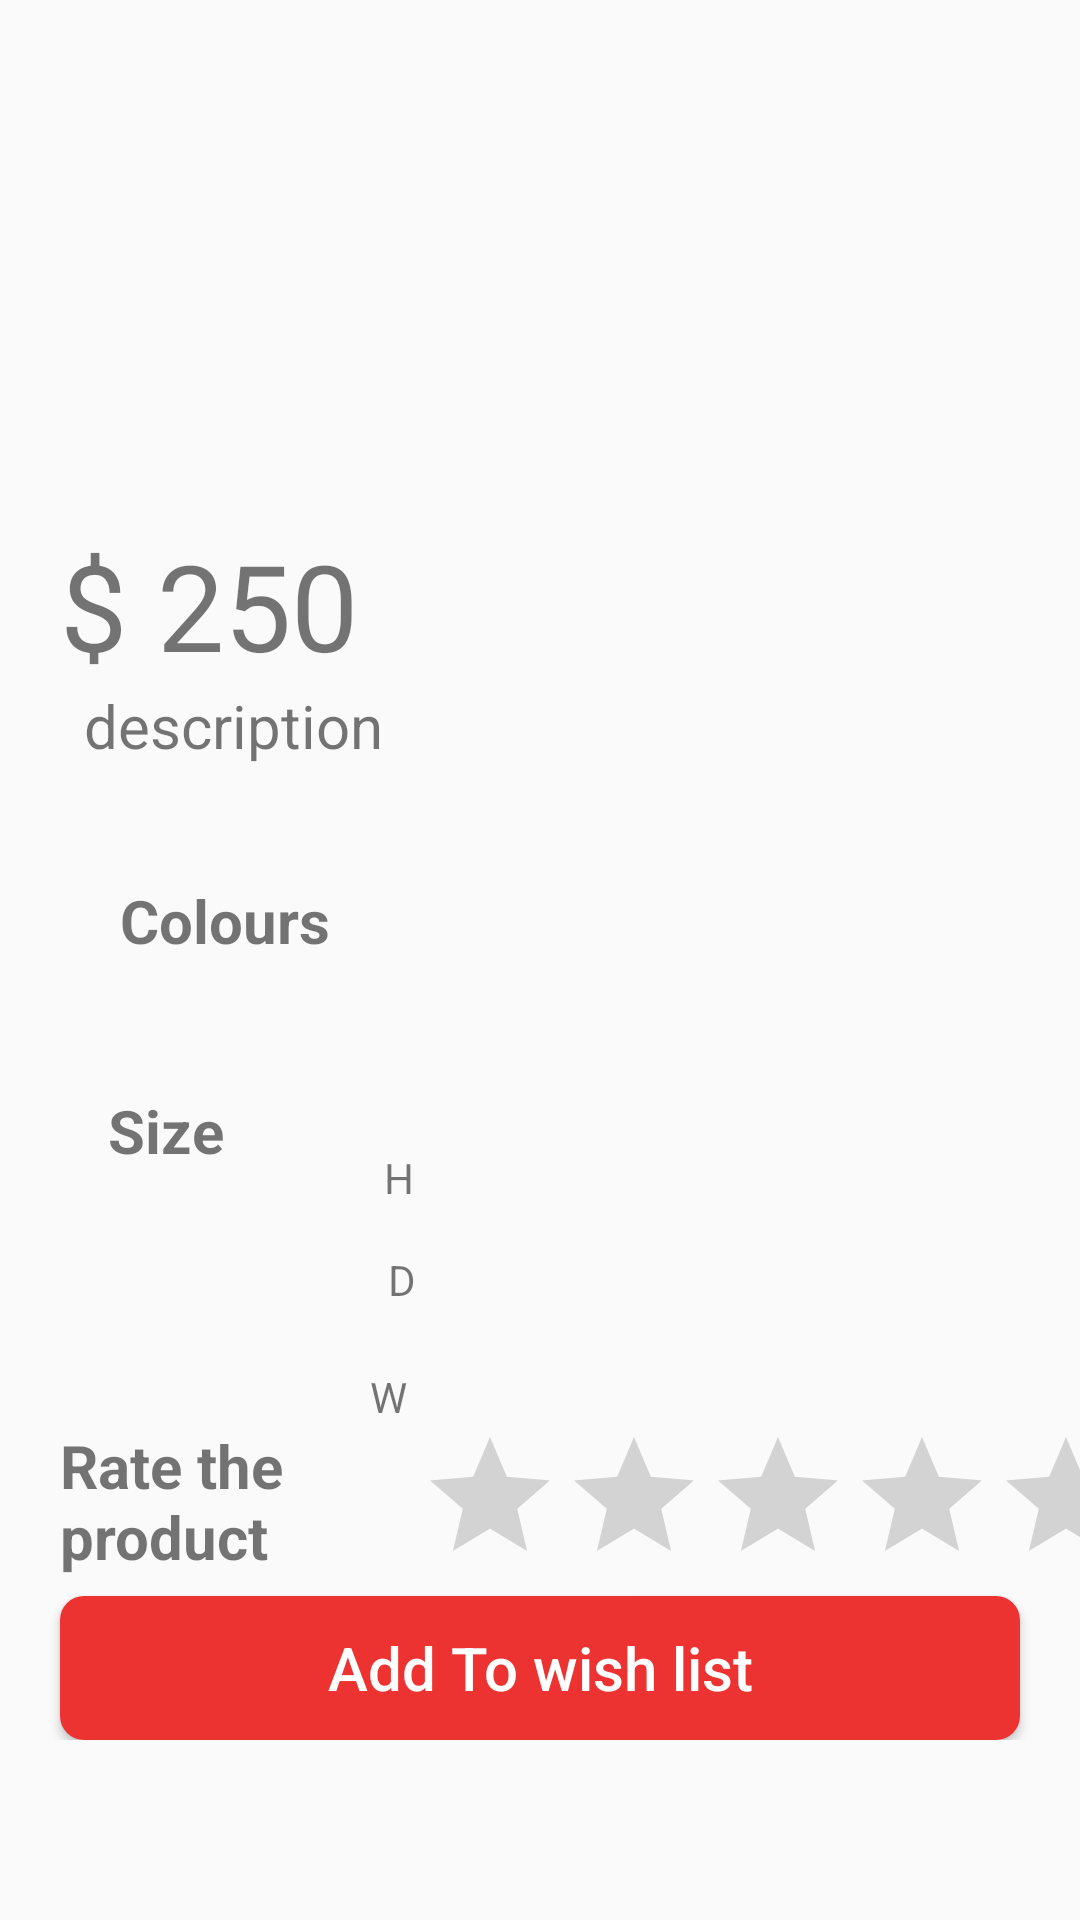

Android layout source for this screen:
<!-- AndroidManifest.xml: application theme AppTheme -->
<!-- res/layout/activity_productpage.xml -->
<?xml version="1.0" encoding="utf-8"?>
<RelativeLayout xmlns:android="http://schemas.android.com/apk/res/android"
    xmlns:app="http://schemas.android.com/apk/res-auto"
    xmlns:tools="http://schemas.android.com/tools"
    android:layout_width="match_parent"
    android:layout_height="match_parent"    
    tools:context=".Productpage">


    <ImageView
        android:layout_width="match_parent"
        android:layout_height="175dp"
        android:src="@drawable/placeholder"
        android:id="@+id/pimage"/>


    <LinearLayout
        android:layout_width="wrap_content"
        android:layout_height="wrap_content"
        android:orientation="vertical"
        android:layout_below="@id/pimage"
        android:weightSum="10">

        <include
            android:id="@+id/incdetails"
            layout="@layout/prductdetails"
            android:layout_width="match_parent"
            android:layout_height="wrap_content"
            android:layout_marginLeft="20dp"
            android:layout_marginRight="20dp"
            android:layout_weight="3" />


        <LinearLayout
            android:layout_width="match_parent"
            android:layout_height="wrap_content"
            android:layout_weight="2"
            android:orientation="horizontal">

            <TextView
                android:id="@+id/txtrate"
                android:layout_width="wrap_content"
                android:layout_height="wrap_content"
                android:layout_below="@+id/incdetails"
                android:layout_marginLeft="20dp"
                android:text="@string/rate"
                android:textSize="20sp" />

            <RatingBar
                android:id="@+id/ratingbar"
                android:layout_width="wrap_content"
                android:layout_height="wrap_content"
                android:layout_below="@+id/incdetails"
                android:layout_alignLeft="@+id/txtrate"
                android:progressTint="@color/gold"
                android:layout_marginLeft="40dp" />
        </LinearLayout>


        <Button
            android:id="@+id/btn_addwish"
            android:layout_width="match_parent"
            android:layout_height="wrap_content"
            android:layout_marginLeft="20dp"
            android:layout_marginRight="20dp"
            android:layout_weight="1"
            android:background="@drawable/mybutton"
            android:text="Add To wish list"
            android:textAllCaps="false"
            android:textColor="@color/white"
            android:textSize="20sp" />


    </LinearLayout>



</RelativeLayout>
<!-- res/layout/prductdetails.xml (included above) -->
<?xml version="1.0" encoding="utf-8"?>
<android.support.constraint.ConstraintLayout xmlns:android="http://schemas.android.com/apk/res/android"
    xmlns:app="http://schemas.android.com/apk/res-auto"
    xmlns:tools="http://schemas.android.com/tools"
    android:layout_width="match_parent"
    android:layout_height="wrap_content">


    <TextView
        android:id="@+id/price"
        android:layout_width="wrap_content"
        android:layout_height="wrap_content"
        android:layout_alignParentTop="true"
        android:layout_toEndOf="@+id/pcol1"
        android:text="$ 250"
        android:textSize="40sp"
        app:layout_constraintTop_toTopOf="parent"
        tools:layout_editor_absoluteX="13dp" />


    <ScrollView
        android:layout_width="match_parent"
        android:layout_height="30dp"
        app:layout_constraintEnd_toEndOf="parent"
        app:layout_constraintHorizontal_bias="0.017"
        app:layout_constraintStart_toStartOf="parent"
        android:layout_alignParentStart="true"
        android:layout_alignParentTop="true"
        android:layout_marginStart="8dp"
        android:id="@+id/dscscroll"
        android:layout_marginEnd="8dp"
        app:layout_constraintTop_toBottomOf="@+id/price" >

        <TextView
            android:id="@+id/pdesc"
            android:layout_width="wrap_content"
            android:layout_height="wrap_content"
            android:text="description"
            android:textSize="20sp"
            />

    </ScrollView>


    <TextView
        android:id="@+id/pcolor"
        android:layout_width="wrap_content"
        android:layout_height="22dp"
        android:layout_marginStart="20dp"
        android:layout_marginTop="35dp"
        android:text="@string/col"
        android:textSize="20sp"
        android:textStyle="bold"
        app:layout_constraintStart_toStartOf="parent"
        app:layout_constraintTop_toBottomOf="@+id/dscscroll" />

    <ImageView
        android:id="@+id/pcol1"
        android:layout_width="45dp"
        android:layout_height="45dp"
        android:layout_alignLeft="@id/pcolor"
        android:layout_alignTop="@+id/pcolor"
        android:layout_alignParentStart="true"
        android:layout_marginStart="8dp"
        android:layout_marginTop="132dp"
        app:layout_constraintEnd_toStartOf="@+id/pcol2"
        app:layout_constraintHorizontal_bias="0.5"
        app:layout_constraintStart_toEndOf="@+id/pcolor"
        app:layout_constraintTop_toTopOf="parent" />

    <ImageView
        android:id="@+id/pcol2"
        android:layout_width="45dp"
        android:layout_height="45dp"
        android:layout_alignParentTop="true"
        android:layout_alignParentEnd="true"
        android:layout_marginStart="8dp"
        android:layout_marginTop="132dp"
        app:layout_constraintEnd_toStartOf="@+id/pcol3"
        app:layout_constraintHorizontal_bias="0.5"
        app:layout_constraintStart_toEndOf="@+id/pcol1"
        app:layout_constraintTop_toTopOf="parent" />

    <ImageView
        android:id="@+id/pcol3"
        android:layout_width="45dp"
        android:layout_height="45dp"
        android:layout_alignTop="@+id/pcolor"
        android:layout_alignParentEnd="true"
        android:layout_marginStart="8dp"
        android:layout_marginTop="132dp"
        app:layout_constraintEnd_toEndOf="parent"
        app:layout_constraintHorizontal_bias="0.5"
        app:layout_constraintStart_toEndOf="@+id/pcol2"
        app:layout_constraintTop_toTopOf="parent" />


    <TextView
        android:id="@+id/psize"
        android:layout_width="wrap_content"
        android:layout_height="27dp"
        android:layout_marginStart="8dp"
        android:layout_marginTop="48dp"
        android:layout_marginEnd="8dp"
        android:text="@string/size"
        android:textSize="20sp"
        android:textStyle="bold"
        app:layout_constraintEnd_toEndOf="parent"
        app:layout_constraintHorizontal_bias="0.03"
        app:layout_constraintStart_toStartOf="parent"
        app:layout_constraintTop_toBottomOf="@+id/pcolor" />

    <TextView
        android:id="@+id/ph"
        android:layout_width="wrap_content"
        android:layout_height="wrap_content"
        android:layout_marginStart="6dp"
        android:layout_marginTop="208dp"
        android:text="H"
        app:layout_constraintEnd_toEndOf="parent"
        app:layout_constraintHorizontal_bias="0.336"
        app:layout_constraintStart_toStartOf="parent"
        app:layout_constraintTop_toTopOf="parent" />

    <TextView
        android:id="@+id/pw"
        android:layout_width="wrap_content"
        android:layout_height="wrap_content"
        android:layout_marginStart="8dp"
        android:layout_marginTop="20dp"
        android:layout_marginEnd="8dp"
        android:text="W"
        app:layout_constraintEnd_toEndOf="parent"
        app:layout_constraintHorizontal_bias="0.327"
        app:layout_constraintStart_toStartOf="parent"
        app:layout_constraintTop_toBottomOf="@+id/pd" />

    <TextView
        android:id="@+id/pd"
        android:layout_width="wrap_content"
        android:layout_height="wrap_content"
        android:layout_marginStart="9dp"
        android:layout_marginTop="15dp"
        android:layout_marginEnd="8dp"
        android:text="D"
        app:layout_constraintEnd_toEndOf="parent"
        app:layout_constraintHorizontal_bias="0.342"
        app:layout_constraintStart_toStartOf="parent"
        app:layout_constraintTop_toBottomOf="@+id/ph" />

</android.support.constraint.ConstraintLayout>
<!-- resources referenced by this layout -->
<resources>
  <color name="gold">#d6b139</color>
  <color name="white">#FFFFFF</color>
  <!-- drawable mybutton (drawable) -->
  <?xml version="1.0" encoding="utf-8"?>
      <shape xmlns:android="http://schemas.android.com/apk/res/android" android:shape="rectangle">
          <solid android:color="#ec3331"/>
          <corners android:radius="8dp"/>
      </shape>
  <string name="col"><b>Colours</b></string>
  <string name="rate"><b>Rate the \nproduct</b> </string>
  <string name="size"><b>Size</b></string>
  <style name="AppTheme" parent="Theme.AppCompat.Light.DarkActionBar">
          
          <item name="colorPrimary">@color/colorPrimary</item>
          <item name="colorPrimaryDark">@color/colorPrimaryDark</item>
          <item name="colorAccent">@color/colorAccent</item>
      </style>
  <color name="colorPrimary">#4a9577</color>
  <color name="colorPrimaryDark">#000000</color>
  <color name="colorAccent">#D81B60</color>
</resources>
